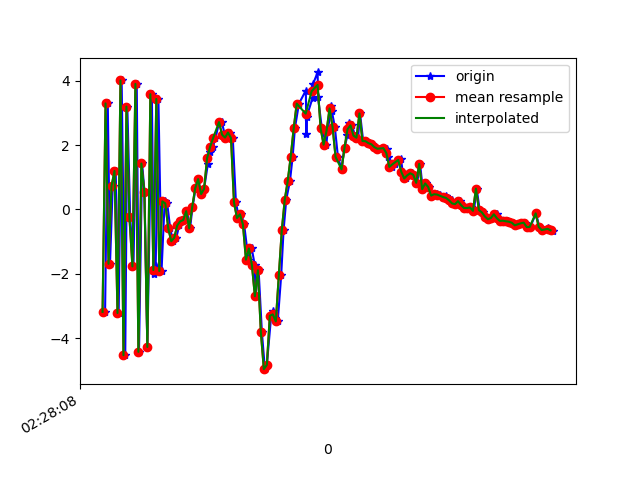

The data file committed next to this chart (first rows):
1617762488837, 458125471821443, -3.1864655, -0.8456565, 3.5518103
1617762488855, 458125491052213, 3.295, 0.3156, -4.87
1617762488870, 458125510282983, -1.693, -0.7128, 6.675
1617762488888, 458125529513753, 0.7218, -0.1541, -7.584
1617762488908, 458125548744523, 1.195, -0.0139, 7.83
1617762488928, 458125567975293, -3.222, -0.558, -6.615
1617762488948, 458125587206063, 4.009, 0.6926, 3.979
1617762488972, 458125606436833, -4.535, -0.8471, 0.6646
1617762488986, 458125625667603, 3.196, 0.5154, -5.046
1617762489005, 458125644898373, -0.2465, -0.38, 7.575
1617762489027, 458125664129143, -1.774, -0.9024, -7.463
1617762489049, 458125683359913, 3.902, 0.5693, 4.165
1617762489064, 458125702590683, -4.431, -0.6669, 1.593
1617762489085, 458125721821453, 1.427, 0.295, -6.354
1617762489101, 458125741052223, 0.5386, 0.2085, 7.522
1617762489120, 458125760282993, -4.279, -0.6031, -4.768
1617762489150, 458125779513763, 3.583, 1.283, -1.232
1617762489164, 458125798744533, -2.019, 0.2604, 6.179
1617762489176, 458125817975303, -1.751, 0.5508, -8.165
1617762489194, 458125837206073, 3.436, 1.753, 4.042
1617762489215, 458125856436843, -1.916, 2.09, 3.893
1617762489236, 458125875667613, 0.249, 3.533, 1.18
1617762489253, 458125894898383, 0.1855, 4.645, 0.2494
1617762489273, 458125914129153, -0.5895, 5.693, 0.03613
1617762489292, 458125933359923, -0.9914, 5.446, 0.366
1617762489314, 458125952590693, -0.8817, 4.406, 0.709
1617762489333, 458125971821463, -0.4996, 2.151, 0.3463
1617762489353, 458125991052233, -0.3718, 0.2402, 0.8208
1617762489364, 458126010283003, -0.3332, -1.198, 1.39
1617762489385, 458126029513773, -0.05604, -1.385, 1.635
1617762489406, 458126048744543, -0.5883, -1.064, 1.184
1617762489422, 458126067975313, 0.05891, -0.8828, 0.3123
1617762489443, 458126087206083, 0.6517, -1.309, 0.1859
1617762489460, 458126106436853, 0.9416, -1.086, 0.451
1617762489480, 458126125667623, 0.4771, -0.7378, 0.4066
1617762489500, 458126144898393, 0.6398, -1.192, -0.5986
1617762489525, 458126164129163, 1.413, -1.497, -1.805
1617762489538, 458126183359933, 1.781, -1.035, -2.822
1617762489558, 458126202590703, 1.94, -0.6023, -3.168
1617762489576, 458126221821473, 2.215, -1.111, -3.797
1617762489601, 458126241052243, 2.716, -1.072, -4.845
1617762489619, 458126260283013, 2.711, -1.134, -5.307
1617762489638, 458126279513783, 2.324, -1.272, -4.653
1617762489659, 458126298744553, 2.232, -1.763, -4
1617762489673, 458126317975323, 2.389, -2.208, -4.534
1617762489692, 458126337206093, 2.218, 0.1569, -6.309
1617762489713, 458126356436863, 0.2196, -0.1435, -5.835
1617762489733, 458126375667633, -0.2685, -0.7183, -5.111
1617762489748, 458126394898403, -0.153, -1.663, -3.524
1617762489768, 458126414129173, -0.4694, -0.8326, -5.094
1617762489797, 458126433359943, -1.564, 2.048, -7.652
1617762489819, 458126452590713, -1.215, 3.074, -7.194
1617762489839, 458126471821483, -1.73, 0.3517, -3.286
1617762489843, 458126491052253, -2.702, -3.279, 0.7237
1617762489865, 458126510398830, -1.894, -0.7409, 0.9136
1617762489887, 458126529629600, -3.827, 4.071, 1.061
1617762489907, 458126548860370, -4.969, 7.812, 3.354
1617762489920, 458126568091140, -4.836, 7.142, 6.958
1617762489949, 458126587321910, -3.309, 6.559, 8.756
1617762489962, 458126606552680, -3.155, 6.814, 9.488
1617762489974, 458126625783450, -3.374, 6.011, 10.18
... 97 more rows
